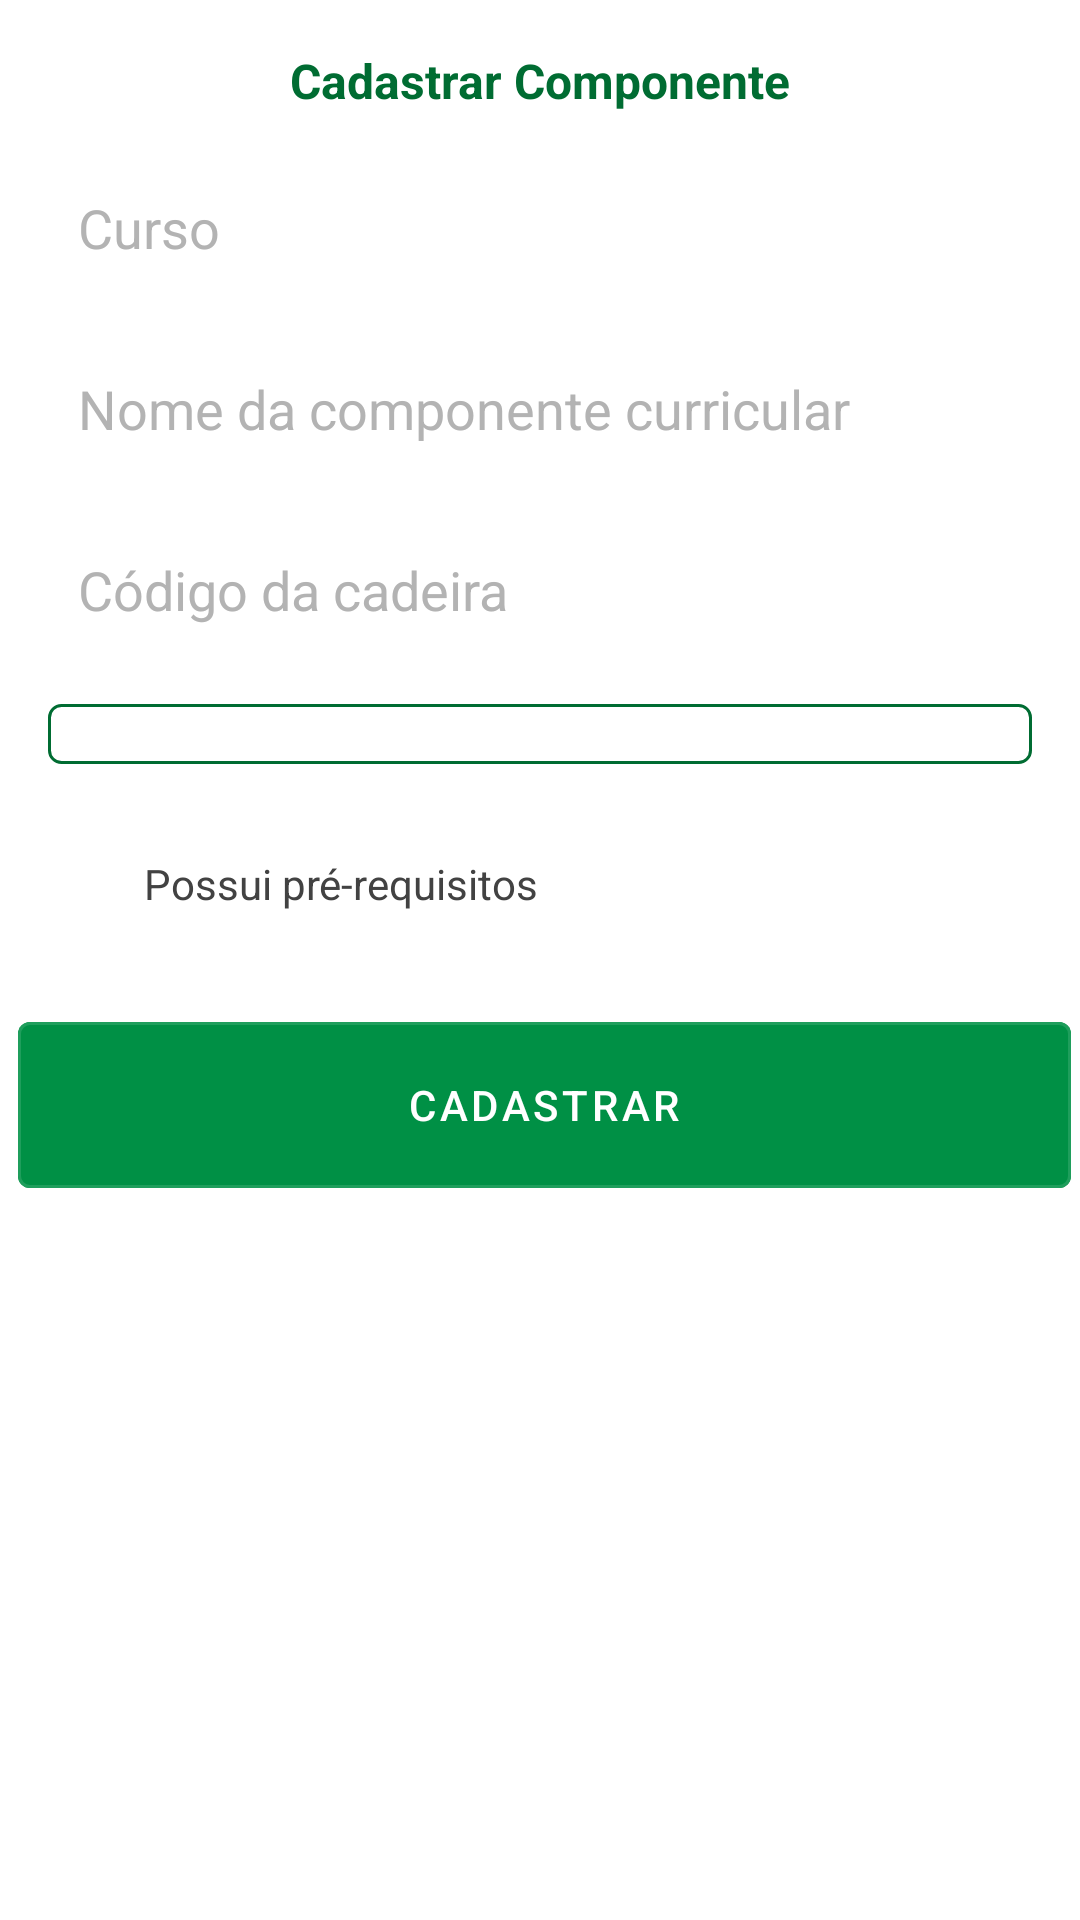

Here is an Android app screen rendered from its layout file. Give the layout XML and the strings, colors and styles it references.
<!-- AndroidManifest.xml: application theme Theme.ClassMatch -->
<!-- res/layout/bottom_sheet_register_client.xml -->
<FrameLayout xmlns:android="http://schemas.android.com/apk/res/android"
    xmlns:app="http://schemas.android.com/apk/res-auto"
    xmlns:tools="http://schemas.android.com/tools"
    android:layout_width="match_parent"
    android:layout_height="wrap_content"
    android:layout_gravity="bottom|center"
    android:background="@color/white"
    android:backgroundTint="@color/white"
    app:layout_behavior="android.support.design.widget.BottomSheetBehavior"
    android:elevation="3dp"
    android:layout_margin="0dp"
    android:theme="@style/Theme.MaterialComponents">

    <LinearLayout
        android:layout_width="match_parent"
        android:layout_height="402dp"
        android:orientation="vertical"
        tools:ignore="ExtraText">

        <TextView
            android:id="@+id/textViewTitle"
            android:layout_width="match_parent"
            android:layout_height="wrap_content"
            android:layout_margin="16dp"
            android:text="Cadastrar Componente"
            android:textAlignment="center"
            android:textColor="@color/verde_escuro"
            android:textSize="16sp"
            android:textStyle="bold" />

        
        <EditText
            android:id="@+id/inputCourse"
            android:layout_width="match_parent"
            android:layout_height="wrap_content"
            android:layout_marginStart="16dp"
            android:layout_marginEnd="16dp"
            android:layout_marginBottom="16dp"
            android:drawablePadding="10dp"
            android:hint="Curso"
            android:padding="10dp"
            android:textColor="@color/cinza_claro"
            android:textColorHint="@color/cinza_claro" />

        <EditText
            android:id="@+id/inputName"
            android:layout_width="match_parent"
            android:layout_height="wrap_content"
            android:layout_marginStart="16dp"
            android:layout_marginEnd="16dp"
            android:layout_marginBottom="16dp"
            android:drawablePadding="10dp"
            android:hint="Nome da componente curricular"
            android:padding="10dp"
            android:textColor="@color/cinza_claro"
            android:textColorHint="@color/cinza_claro" />

        <EditText
            android:id="@+id/inputCode"
            android:layout_width="match_parent"
            android:layout_height="wrap_content"
            android:layout_marginStart="16dp"
            android:layout_marginEnd="16dp"
            android:layout_marginBottom="16dp"
            android:drawablePadding="10dp"
            android:hint="Código da cadeira"
            android:padding="10dp"
            android:textColor="@color/cinza_claro"
            android:textColorHint="@color/cinza_claro" />

        <Spinner
            android:id="@+id/spinnerSemestre"
            android:layout_width="match_parent"
            android:layout_height="wrap_content"
            android:layout_marginStart="16dp"
            android:layout_marginEnd="16dp"
            android:layout_marginBottom="16dp"
            android:background="@drawable/spinner_background"
            android:drawableEnd="@drawable/ic_warning"
            android:drawablePadding="10dp"
            android:layoutDirection="ltr"
            android:padding="10dp"
            android:paddingStart="8dp"
            android:paddingEnd="8dp"
            android:spinnerMode="dropdown"
            android:textAlignment="center" />

        <CheckBox
            android:id="@+id/checkboxAgree"
            android:layout_width="match_parent"
            android:layout_height="wrap_content"
            android:layout_marginStart="16dp"
            android:layout_marginEnd="16dp"
            android:layout_marginBottom="16dp"
            android:text="Possui pré-requisitos"
            android:textColor="@color/black" />

        <com.google.android.material.button.MaterialButton
            android:id="@+id/btnContinue"
            style="@style/Widget.MaterialComponents.Button.OutlinedButton"
            android:layout_width="match_parent"
            android:layout_height="match_parent"
            android:layout_marginLeft="6dp"
            android:layout_marginRight="3dp"
            android:backgroundTint="@color/verde"
            android:drawableTint="@color/white"
            android:text="Cadastrar"
            android:textColor="@color/white" />

    </LinearLayout>
</FrameLayout>
<!-- resources referenced by this layout -->
<resources>
  <color name="black">#424242</color>
  <color name="cinza_claro">#B3B3B3</color>
  <color name="verde">#009045</color>
  <color name="verde_escuro">#006C32</color>
  <color name="white">#FFFFFFFF</color>
  <!-- drawable ic_warning (drawable) -->
  <vector xmlns:android="http://schemas.android.com/apk/res/android"
      android:width="24dp"
      android:height="24dp"
      android:viewportWidth="24"
      android:viewportHeight="24"
      android:tint="#FFFFFF"
      android:alpha="0.8">
      <path
          android:fillColor="#FF000000"
          android:pathData="M1,21h22L12,2 1,21zM13,18h-2v-2h2v2zM13,14h-2v-4h2v4z"/>
  </vector>
  <!-- drawable spinner_background (drawable) -->
  <shape xmlns:android="http://schemas.android.com/apk/res/android">
      <solid android:color="@color/white" /> 
      <corners android:radius="4dp"/> 
      <stroke android:width="1dp" android:color="@color/verde_escuro" /> 
  </shape>
  <style name="Theme.ClassMatch" parent="Base.Theme.ClassMatch" />
  <style name="Base.Theme.ClassMatch" parent="Theme.Material3.DayNight.NoActionBar">
          
           <item name="colorPrimary">@color/verde</item>
      </style>
</resources>
